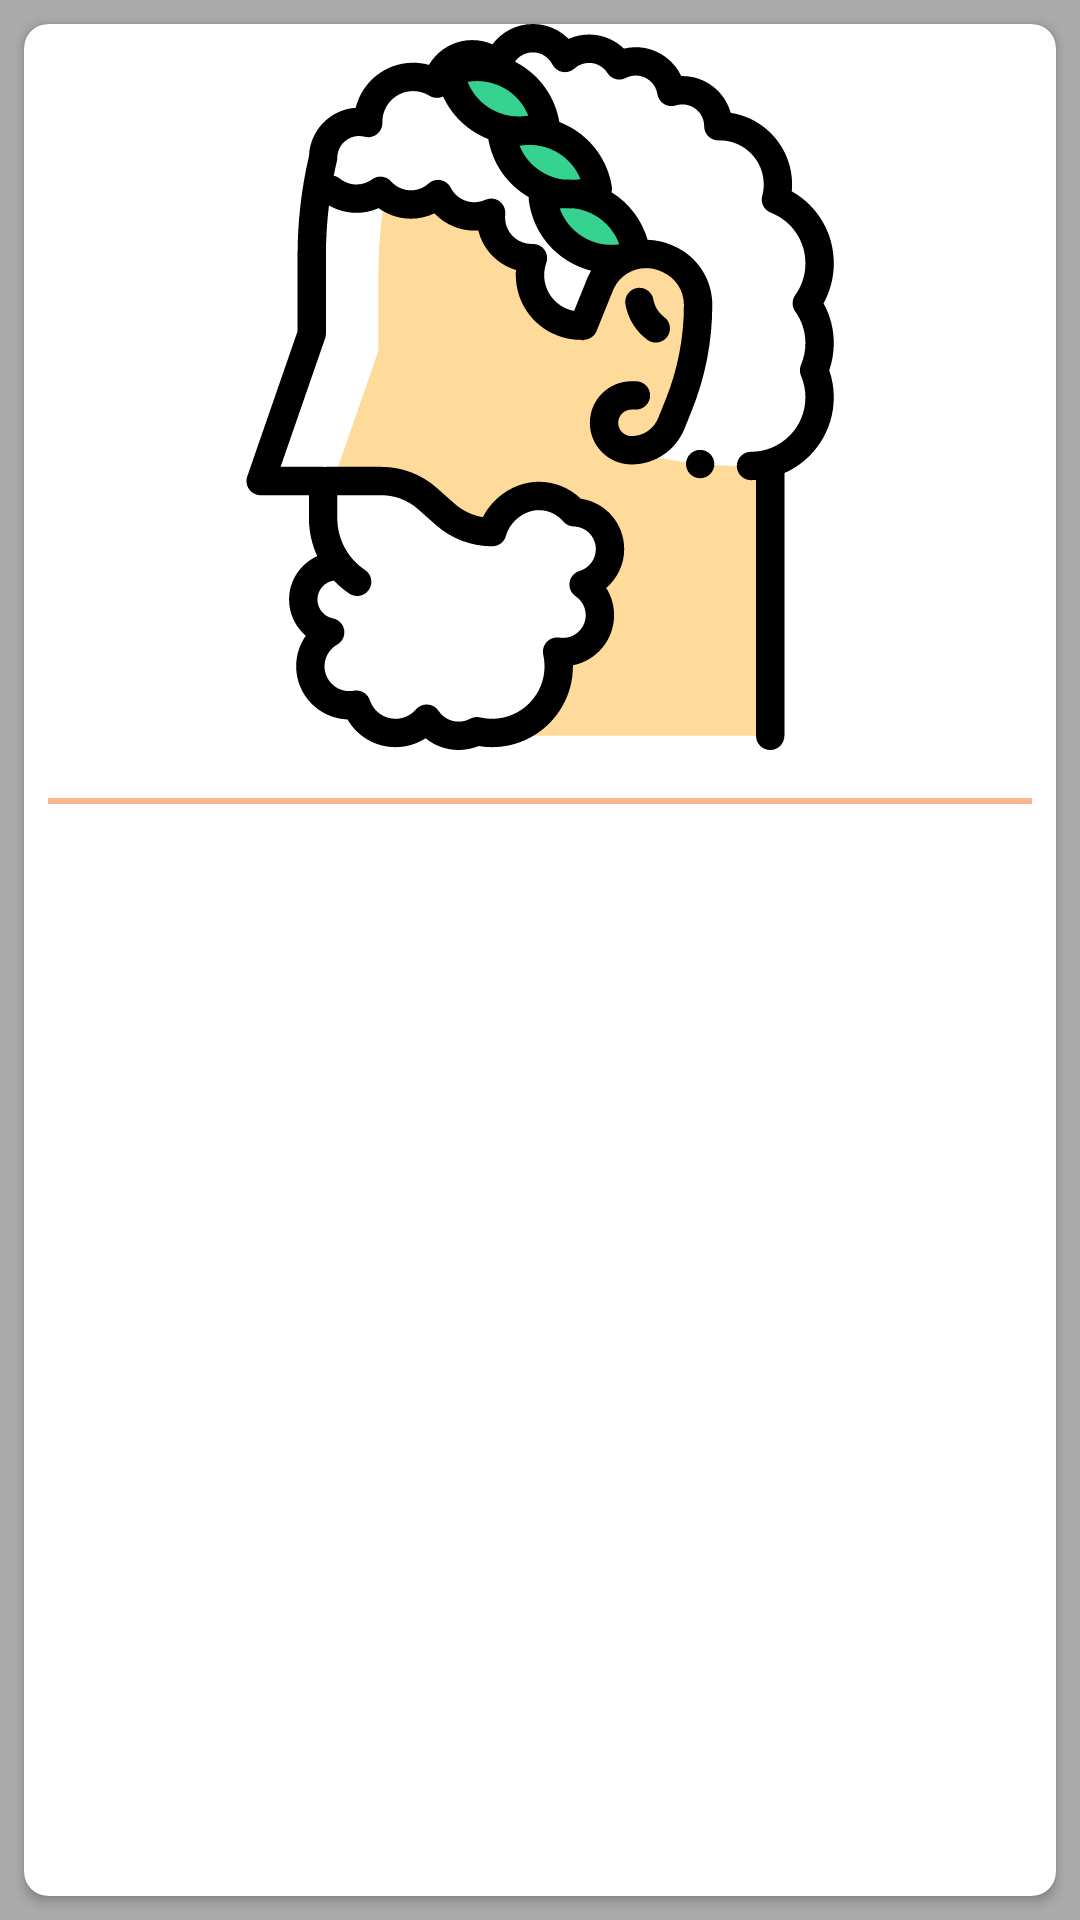

Android layout source for this screen:
<!-- AndroidManifest.xml: application theme AppTheme -->
<!-- res/layout/view_detail_brand.xml -->
<?xml version="1.0" encoding="utf-8"?>
<LinearLayout xmlns:android="http://schemas.android.com/apk/res/android"
    xmlns:app="http://schemas.android.com/apk/res-auto"
    xmlns:tools="http://schemas.android.com/tools"
    android:layout_width="match_parent"
    android:layout_height="match_parent"
    android:background="@android:color/darker_gray">

    <androidx.cardview.widget.CardView
        android:layout_width="match_parent"
        android:layout_height="match_parent"
        android:layout_margin="8dp"
        app:cardCornerRadius="8dp">

        <LinearLayout
            android:layout_width="match_parent"
            android:layout_height="match_parent"
            android:orientation="vertical">

            <androidx.constraintlayout.widget.ConstraintLayout
                android:layout_width="match_parent"
                android:layout_height="250dp">


                <ImageView
                    android:id="@+id/imgDatailNews"
                    android:layout_width="0dp"
                    android:layout_height="0dp"
                    android:layout_marginBottom="8dp"
                    android:contentDescription="@string/app_name"
                    android:scaleType="fitCenter"
                    app:layout_constraintBottom_toBottomOf="parent"
                    app:layout_constraintEnd_toEndOf="parent"
                    app:layout_constraintStart_toStartOf="parent"
                    app:layout_constraintTop_toTopOf="parent"
                    app:srcCompat="@drawable/ic_greek" />

                <androidx.constraintlayout.widget.Guideline
                    android:id="@+id/guideline7"
                    android:layout_width="wrap_content"
                    android:layout_height="wrap_content"
                    android:orientation="horizontal"
                    app:layout_constraintGuide_percent="0.40" />

                <TextView
                    android:id="@+id/nameBrand"
                    android:layout_width="0dp"
                    android:layout_height="wrap_content"
                    android:layout_marginStart="32dp"
                    android:layout_marginTop="16dp"
                    android:layout_marginEnd="32dp"
                    android:layout_marginBottom="16dp"
                    android:ellipsize="end"
                    android:fontFamily="@font/roboto_thin"
                    android:maxLines="12"
                    android:textAppearance="@style/TextAppearance.AppCompat.Body1"
                    android:textColor="@android:color/white"
                    android:textSize="18sp"
                    android:textStyle="bold"
                    app:layout_constraintBottom_toBottomOf="@+id/imgDatailNews"
                    app:layout_constraintEnd_toEndOf="parent"
                    app:layout_constraintStart_toStartOf="parent"
                    app:layout_constraintTop_toTopOf="parent"
                    app:layout_constraintVertical_bias="0.5" />


                <androidx.constraintlayout.widget.Guideline
                    android:id="@+id/guideline9"
                    android:layout_width="wrap_content"
                    android:layout_height="wrap_content"
                    android:orientation="vertical"
                    app:layout_constraintGuide_percent=".45" />


            </androidx.constraintlayout.widget.ConstraintLayout>


            <View
                android:id="@+id/lineView"
                android:layout_width="match_parent"
                android:layout_height="2dp"
                android:layout_marginStart="8dp"
                android:layout_marginTop="8dp"
                android:layout_marginEnd="8dp"
                android:background="@color/colorPrimary"
                app:layout_constraintEnd_toEndOf="parent"
                app:layout_constraintHorizontal_bias="0.0"
                app:layout_constraintStart_toStartOf="parent"
                app:layout_constraintTop_toTopOf="@+id/guideline7" />

            <TextView
                android:id="@+id/description"
                android:layout_width="match_parent"
                android:layout_height="wrap_content"
                android:layout_marginStart="8dp"
                android:layout_marginTop="16dp"
                android:layout_marginEnd="8dp"
                android:fontFamily="sans-serif"
                android:textColor="@android:color/black"
                android:textSize="16sp"
                android:textStyle="bold"
                tools:text="@string/welcome" />


        </LinearLayout>


    </androidx.cardview.widget.CardView>
</LinearLayout>
<!-- resources referenced by this layout -->
<resources>
  <color name="colorPrimary">#FDB591</color>
  <!-- drawable ic_greek: vector/xml drawable (drawable, 13385 chars, omitted) -->
  <string name="app_name">Qoutes</string>
  <string name="welcome">Welcome</string>
  <style name="AppTheme" parent="Theme.AppCompat.Light.NoActionBar">
          
          <item name="colorPrimary">@color/colorPrimary</item>
          <item name="colorPrimaryDark">@color/colorPrimaryDark</item>
          <item name="colorAccent">@color/colorAccent</item>
      </style>
  <color name="colorPrimaryDark">#FC8970</color>
  <color name="colorAccent">#FF4081</color>
</resources>
